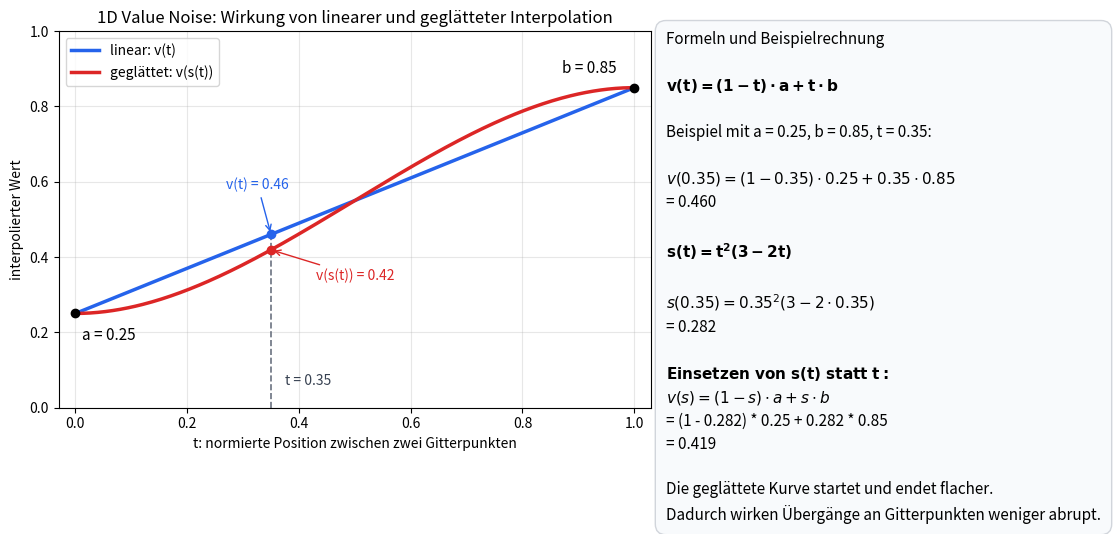

Generate this figure with matplotlib:
import matplotlib.pyplot as plt

# Zwei benachbarte Zufallswerte an Gitterpunkten
a = 0.25
b = 0.85
example_t = 0.35

# Normierte Position zwischen a und b
t = [i / 299 for i in range(300)]

# Lineare Interpolation
v_linear = [(1 - x) * a + x * b for x in t]

# Geglättetes t
s = [x**2 * (3 - 2 * x) for x in t]

# Interpolation mit geglättetem t
v_smooth = [(1 - x) * a + x * b for x in s]

example_s = example_t**2 * (3 - 2 * example_t)
example_linear = (1 - example_t) * a + example_t * b
example_smooth = (1 - example_s) * a + example_s * b

fig, (ax, text_ax) = plt.subplots(
    1,
    2,
    figsize=(12, 5.2),
    gridspec_kw={"width_ratios": [1.35, 1]},
)

ax.plot(t, v_linear, label="linear: v(t)", linewidth=2.5, color="#2563eb")
ax.plot(t, v_smooth, label="geglättet: v(s(t))", linewidth=2.5, color="#dc2626")

ax.scatter([0, 1], [a, b], color="black", zorder=5)
ax.text(0.06, a - 0.07, "a = 0.25", ha="center", fontsize=11)
ax.text(0.92, b + 0.04, "b = 0.85", ha="center", fontsize=11)

ax.scatter([example_t], [example_linear], color="#2563eb", zorder=6)
ax.scatter([example_t], [example_smooth], color="#dc2626", zorder=6)
ax.vlines(
    example_t,
    ymin=0,
    ymax=max(example_linear, example_smooth),
    color="#6b7280",
    linestyle="--",
    linewidth=1.2,
)
ax.text(
    example_t + 0.025,
    0.06,
    f"t = {example_t:.2f}",
    color="#374151",
    fontsize=10,
)

ax.annotate(
    f"v(t) = {example_linear:.2f}",
    xy=(example_t, example_linear),
    xytext=(example_t - 0.08, example_linear + 0.12),
    arrowprops={"arrowstyle": "->", "color": "#2563eb"},
    color="#2563eb",
    fontsize=10,
)
ax.annotate(
    f"v(s(t)) = {example_smooth:.2f}",
    xy=(example_t, example_smooth),
    xytext=(example_t + 0.08, example_smooth - 0.08),
    arrowprops={"arrowstyle": "->", "color": "#dc2626"},
    color="#dc2626",
    fontsize=10,
)

ax.set_title("1D Value Noise: Wirkung von linearer und geglätteter Interpolation")
ax.set_xlabel("t: normierte Position zwischen zwei Gitterpunkten")
ax.set_ylabel("interpolierter Wert")
ax.set_xlim(-0.03, 1.03)
ax.set_ylim(0, 1)
ax.grid(True, alpha=0.3)
ax.legend(loc="upper left")

text_ax.axis("off")
formula_text = (
    "Formeln und Beispielrechnung\n\n"
    r"$\mathbf{v(t) = (1 - t)\cdot a + t\cdot b}$"
    "\n\n"
    "Beispiel mit a = 0.25, b = 0.85, t = 0.35:\n"
    "\n"
    r"$v(0.35) = (1 - 0.35)\cdot 0.25 + 0.35\cdot 0.85$"
    f"\n= {example_linear:.3f}\n\n"
    
    r"$\mathbf{s(t) = t^2(3 - 2t)}$"
    "\n\n"
    r"$s(0.35) = 0.35^2(3 - 2\cdot 0.35)$"
    f"\n= {example_s:.3f}\n\n"
    r"$\mathbf{Einsetzen\ von\ s(t)\ statt\ t:}$"
    "\n"
    r"$v(s) = (1 - s)\cdot a + s\cdot b$"
    "\n"
    f"= (1 - {example_s:.3f}) * 0.25 + {example_s:.3f} * 0.85\n"
    f"= {example_smooth:.3f}\n\n"
    "Die geglättete Kurve startet und endet flacher.\n"
    "Dadurch wirken Übergänge an Gitterpunkten weniger abrupt."
)
text_ax.text(
    0,
    1,
    formula_text,
    va="top",
    ha="left",
    fontsize=11,
    linespacing=1.45,
    bbox={
        "boxstyle": "round,pad=0.7",
        "facecolor": "#f8fafc",
        "edgecolor": "#d1d5db",
    },
)

plt.tight_layout()
plt.savefig("value_noise_interpolation_1d.png", dpi=200, bbox_inches="tight")
plt.show()
